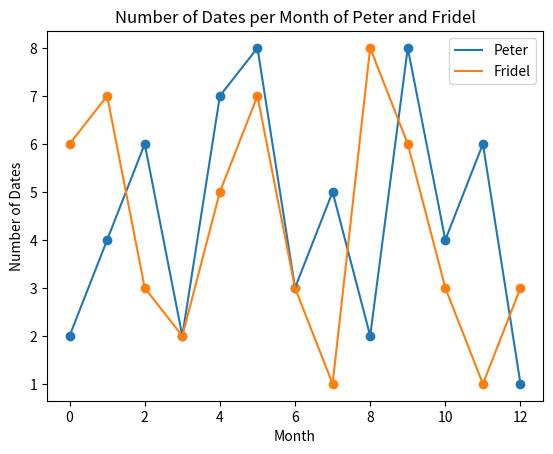

Reproduce this figure in Python.
import matplotlib.pyplot as plt
import numpy as np



y1 = [2, 4, 6, 2, 7, 8, 3, 5, 2, 8, 4, 6, 1]
y2 = [6, 7, 3, 2, 5, 7, 3, 1, 8, 6, 3, 1, 3]

y1 = np.array(y1)
y2 = np.array(y2)

# Plot
plt.plot(range(len(y1)), y1)
plt.plot(range(len(y2)), y2)
plt.legend(["Peter", "Fridel"])
plt.xlabel("Month")
plt.ylabel("Number of Dates")

plt.title("Number of Dates per Month of Peter and Fridel")

plt.show()

# Scatter
plt.scatter(range(len(y1)), y1)
plt.scatter(range(len(y2)), y2)
plt.legend(["Peter", "Fridel"])
plt.xlabel("Month")
plt.ylabel("Number of Dates")

plt.title("Number of Dates per Month of Peter and Fridel")

plt.show()
